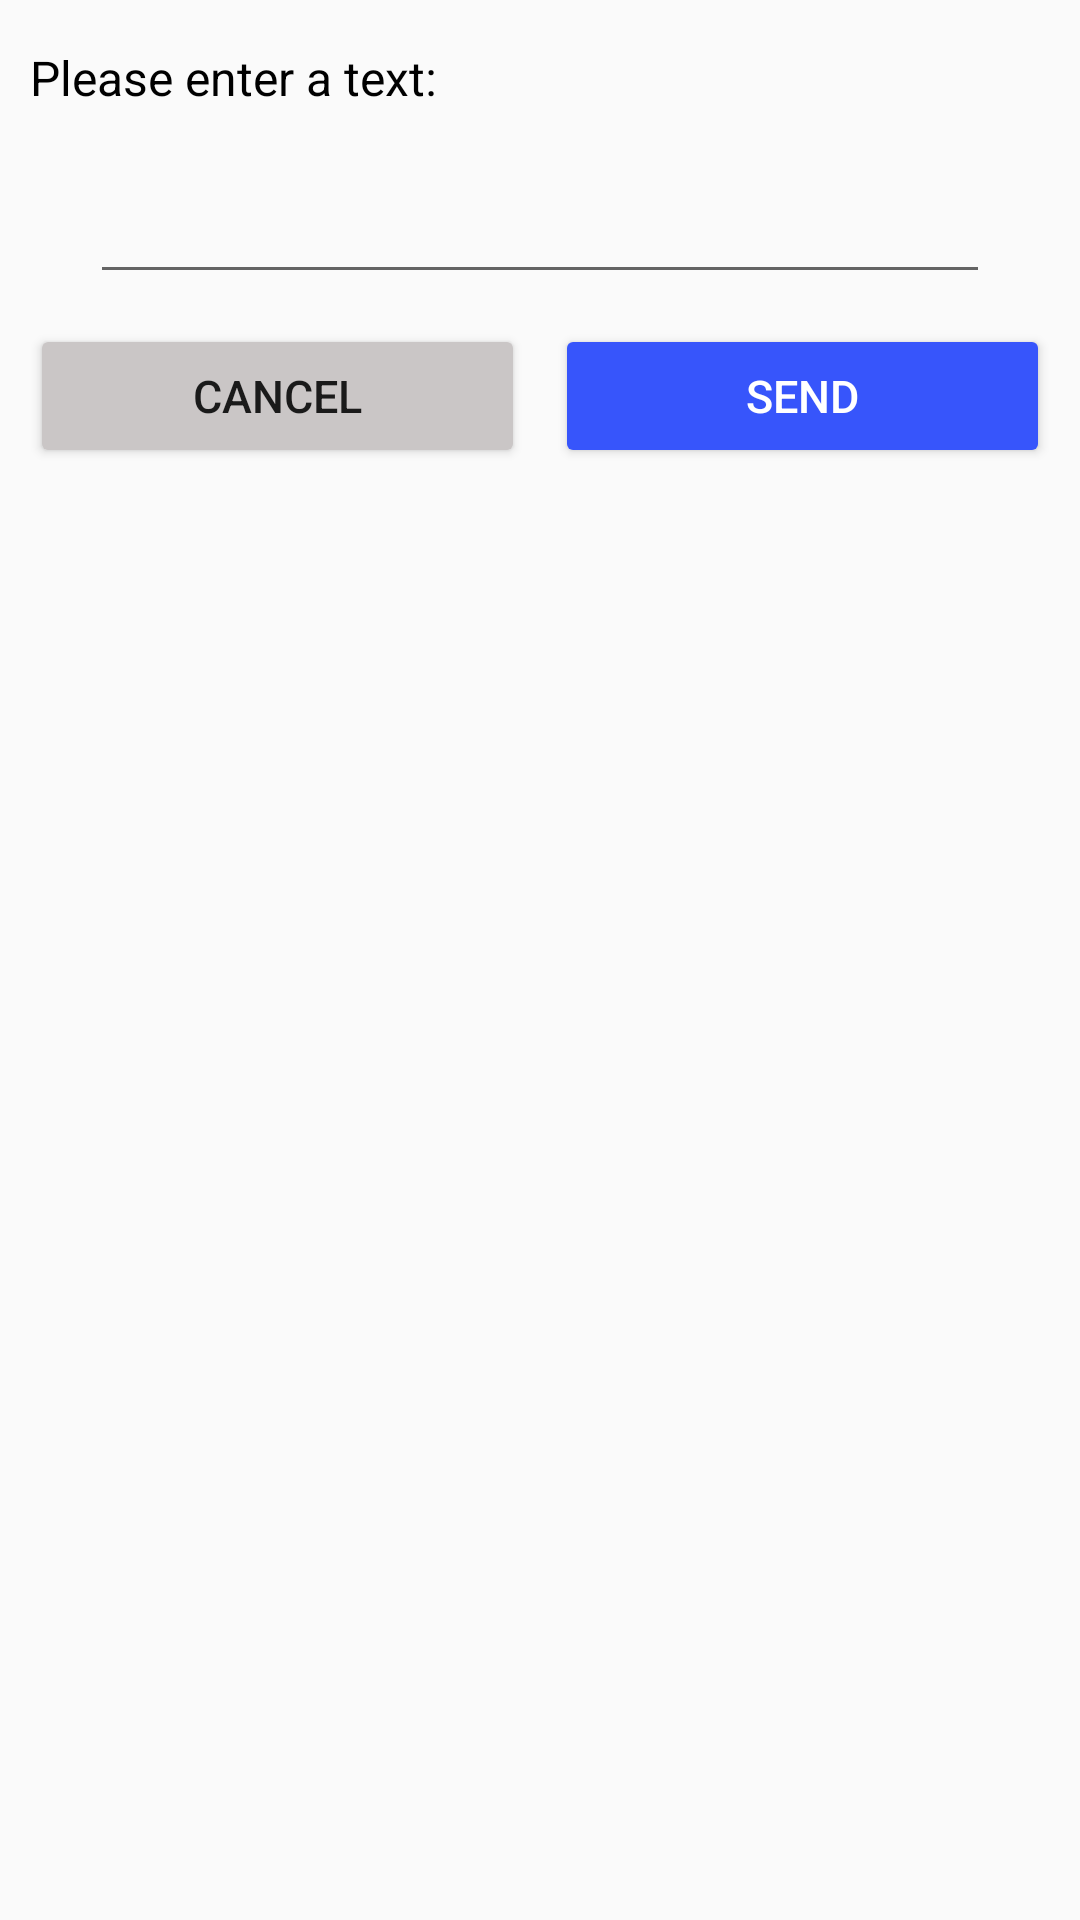

The Android layout XML behind this screen, and the referenced resources:
<!-- AndroidManifest.xml: application theme Theme.SunnyController -->
<!-- res/layout/keyboard_dialog_layout.xml -->
<?xml version="1.0" encoding="utf-8"?>
<androidx.constraintlayout.widget.ConstraintLayout xmlns:android="http://schemas.android.com/apk/res/android"
    xmlns:app="http://schemas.android.com/apk/res-auto"
    xmlns:tools="http://schemas.android.com/tools"
    android:layout_width="match_parent"
    android:layout_height="match_parent"
    android:paddingStart="10dp"
    android:paddingTop="15dp"
    android:paddingEnd="10dp"
    android:paddingBottom="15dp">

    <TextView
        android:id="@+id/textViewTitle"
        android:layout_width="wrap_content"
        android:layout_height="wrap_content"
        android:text="Please enter a text:"
        android:textColor="#000000"
        android:textSize="16sp"
        app:layout_constraintStart_toStartOf="parent"
        app:layout_constraintTop_toTopOf="parent" />

    <EditText
        android:id="@+id/editTextInput"
        android:layout_width="300dp"
        android:layout_height="wrap_content"
        android:layout_marginTop="20dp"
        android:ems="10"
        android:inputType="text"
        android:paddingStart="5dp"
        app:layout_constraintEnd_toEndOf="parent"
        app:layout_constraintStart_toStartOf="parent"
        app:layout_constraintTop_toBottomOf="@+id/textViewTitle" />


    <LinearLayout
        android:id="@+id/linearLayout3"
        android:layout_width="match_parent"
        android:layout_height="wrap_content"
        android:layout_marginTop="10dp"
        android:orientation="horizontal"
        app:layout_constraintEnd_toEndOf="parent"
        app:layout_constraintStart_toStartOf="parent"
        app:layout_constraintTop_toBottomOf="@+id/editTextInput">

        <Button
            android:id="@+id/btnCancel"
            android:layout_width="190dp"
            android:layout_height="wrap_content"
            android:layout_marginEnd="10dp"
            android:layout_weight="1"
            android:backgroundTint="#CAC6C6"
            android:text="CANCEL"
            android:textSize="15sp" />

        <Button
            android:id="@+id/btnSend"
            android:layout_width="190dp"
            android:layout_height="wrap_content"
            android:layout_weight="1"
            android:backgroundTint="#3755FB"
            android:text="SEND"
            android:textColor="#FFFFFF"
            android:textSize="15sp" />
    </LinearLayout>


</androidx.constraintlayout.widget.ConstraintLayout>
<!-- resources referenced by this layout -->
<resources>
  <style name="Theme.SunnyController" parent="Theme.AppCompat.Light.NoActionBar" />
</resources>
